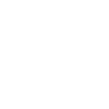
t = 0.00 s
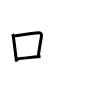
t = 3.00 s
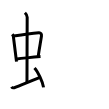
t = 6.00 s
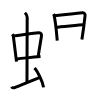
t = 9.00 s
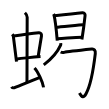
t = 12.00 s
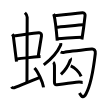
t = 15.00 s

The animated SVG that drew these frames (rendered in a browser with its animation timeline set to each time). Animation: 15 SMIL elements (animate=15); one cycle of 15.00 s.

<svg width="109px" height="109px" viewBox="0 0 px 109px" xmlns="http://www.w3.org/2000/svg" xmlns:xlink="http://www.w3.org/1999/xlink" xml:space="preserve" version="1.1"  baseProfile="full">
<path d="M12.26,34.2c0.46,0.58,1.02,1.6,1.12,2.36c0.87,6.62,1.87,15.2,3.12,25.08" style="fill:none;stroke:black;stroke-width:3;opacity:0">
  <animate attributeType="CSS" attributeName="opacity" from="0" to="1" begin="0s" dur="1s" repeatCount="0" fill="freeze" />
</path>
<path d="M13.72,36.08c6.93-1.11,20.11-2.88,25.13-3.31c1.96-0.17,2.86,1.57,2.62,3.24c-0.83,5.69-1.98,11.25-3.33,20.72" style="fill:none;stroke:black;stroke-width:3;opacity:0">
  <animate attributeType="CSS" attributeName="opacity" from="0" to="1" begin="1s" dur="1s" repeatCount="0" fill="freeze" />
</path>
<path d="M16.76,58.9c7.99-0.65,13.74-1.65,23.76-2.38" style="fill:none;stroke:black;stroke-width:3;opacity:0">
  <animate attributeType="CSS" attributeName="opacity" from="0" to="1" begin="2s" dur="1s" repeatCount="0" fill="freeze" />
</path>
<path d="M24.92,12.75c1.08,1,2.26,2.75,2.26,4.47c0,4.78-0.2,51.78-0.2,65.16" style="fill:none;stroke:black;stroke-width:3;opacity:0">
  <animate attributeType="CSS" attributeName="opacity" from="0" to="1" begin="3s" dur="1s" repeatCount="0" fill="freeze" />
</path>
<path d="M11.57,86.77c0.6,1.16,2.46,1.11,3.06,0.82c0.6-0.29,19.12-7.59,24.76-9.97" style="fill:none;stroke:black;stroke-width:3;opacity:0">
  <animate attributeType="CSS" attributeName="opacity" from="0" to="1" begin="4s" dur="1s" repeatCount="0" fill="freeze" />
</path>
<path d="M34.5,68c3.2,3.42,8.26,14.07,9.06,19.39" style="fill:none;stroke:black;stroke-width:3;opacity:0">
  <animate attributeType="CSS" attributeName="opacity" from="0" to="1" begin="5s" dur="1s" repeatCount="0" fill="freeze" />
</path>
<path d="M53.59,13.91c0.26,0.44,0.27,0.75,0.42,1.31c1.2,4.61,2.49,16.69,3.23,25.3" style="fill:none;stroke:black;stroke-width:3;opacity:0">
  <animate attributeType="CSS" attributeName="opacity" from="0" to="1" begin="6s" dur="1s" repeatCount="0" fill="freeze" />
</path>
<path d="M54.44,15.86c8.2-0.99,20.45-2.43,28.04-3.08c2.26-0.19,2.71,1.74,2.59,2.82c-0.42,3.95-2.13,17.4-3.16,24" style="fill:none;stroke:black;stroke-width:3;opacity:0">
  <animate attributeType="CSS" attributeName="opacity" from="0" to="1" begin="7s" dur="1s" repeatCount="0" fill="freeze" />
</path>
<path d="M56.16,27.3c4.7-0.35,24.42-2.41,26.8-2.51" style="fill:none;stroke:black;stroke-width:3;opacity:0">
  <animate attributeType="CSS" attributeName="opacity" from="0" to="1" begin="8s" dur="1s" repeatCount="0" fill="freeze" />
</path>
<path d="M57.29,38.82c8.37-0.45,16.58-1.42,24.98-1.63" style="fill:none;stroke:black;stroke-width:3;opacity:0">
  <animate attributeType="CSS" attributeName="opacity" from="0" to="1" begin="9s" dur="1s" repeatCount="0" fill="freeze" />
</path>
<path d="M60.72,43.16c0.05,0.51,0.22,1.36-0.09,2.06c-2.38,5.25-7.8,12.95-16.87,19.67" style="fill:none;stroke:black;stroke-width:3;opacity:0">
  <animate attributeType="CSS" attributeName="opacity" from="0" to="1" begin="10s" dur="1s" repeatCount="0" fill="freeze" />
</path>
<path d="M60.65,52.04c0.91,0.47,2.17,0.63,3.62,0.32c1.45-0.32,23.98-2.88,27.59-3.26c2.24-0.23,3.8,1.25,3.42,4.56c-1.33,11.45-3.46,29.42-9.24,40.12c-2.23,4.14-4.2,3.91-6.58-0.79" style="fill:none;stroke:black;stroke-width:3;opacity:0">
  <animate attributeType="CSS" attributeName="opacity" from="0" to="1" begin="11s" dur="1s" repeatCount="0" fill="freeze" />
</path>
<path d="M70.47,58.33c0.25,0.24-0.03,1.51-0.2,1.97c-1.68,4.65-3.34,8.56-9.33,14.15" style="fill:none;stroke:black;stroke-width:3;opacity:0">
  <animate attributeType="CSS" attributeName="opacity" from="0" to="1" begin="12s" dur="1s" repeatCount="0" fill="freeze" />
</path>
<path d="M70.72,65.97c3.76,1.67,8.55,6.13,10.38,10.36" style="fill:none;stroke:black;stroke-width:3;opacity:0">
  <animate attributeType="CSS" attributeName="opacity" from="0" to="1" begin="13s" dur="1s" repeatCount="0" fill="freeze" />
</path>
<path d="M53.23,62.36c0.66,0.43,1.06,1.95,1.19,2.81c0.12,0.78,0.04,9.27,0.04,16.95c0,1.77,0.54,2.89,2.35,2.7c4.23-0.46,14.75-2.11,22.15-2.7c1.61-0.13,2.91,0.36,3.7,0.36" style="fill:none;stroke:black;stroke-width:3;opacity:0">
  <animate attributeType="CSS" attributeName="opacity" from="0" to="1" begin="14s" dur="1s" repeatCount="0" fill="freeze" />
</path>
</svg>
